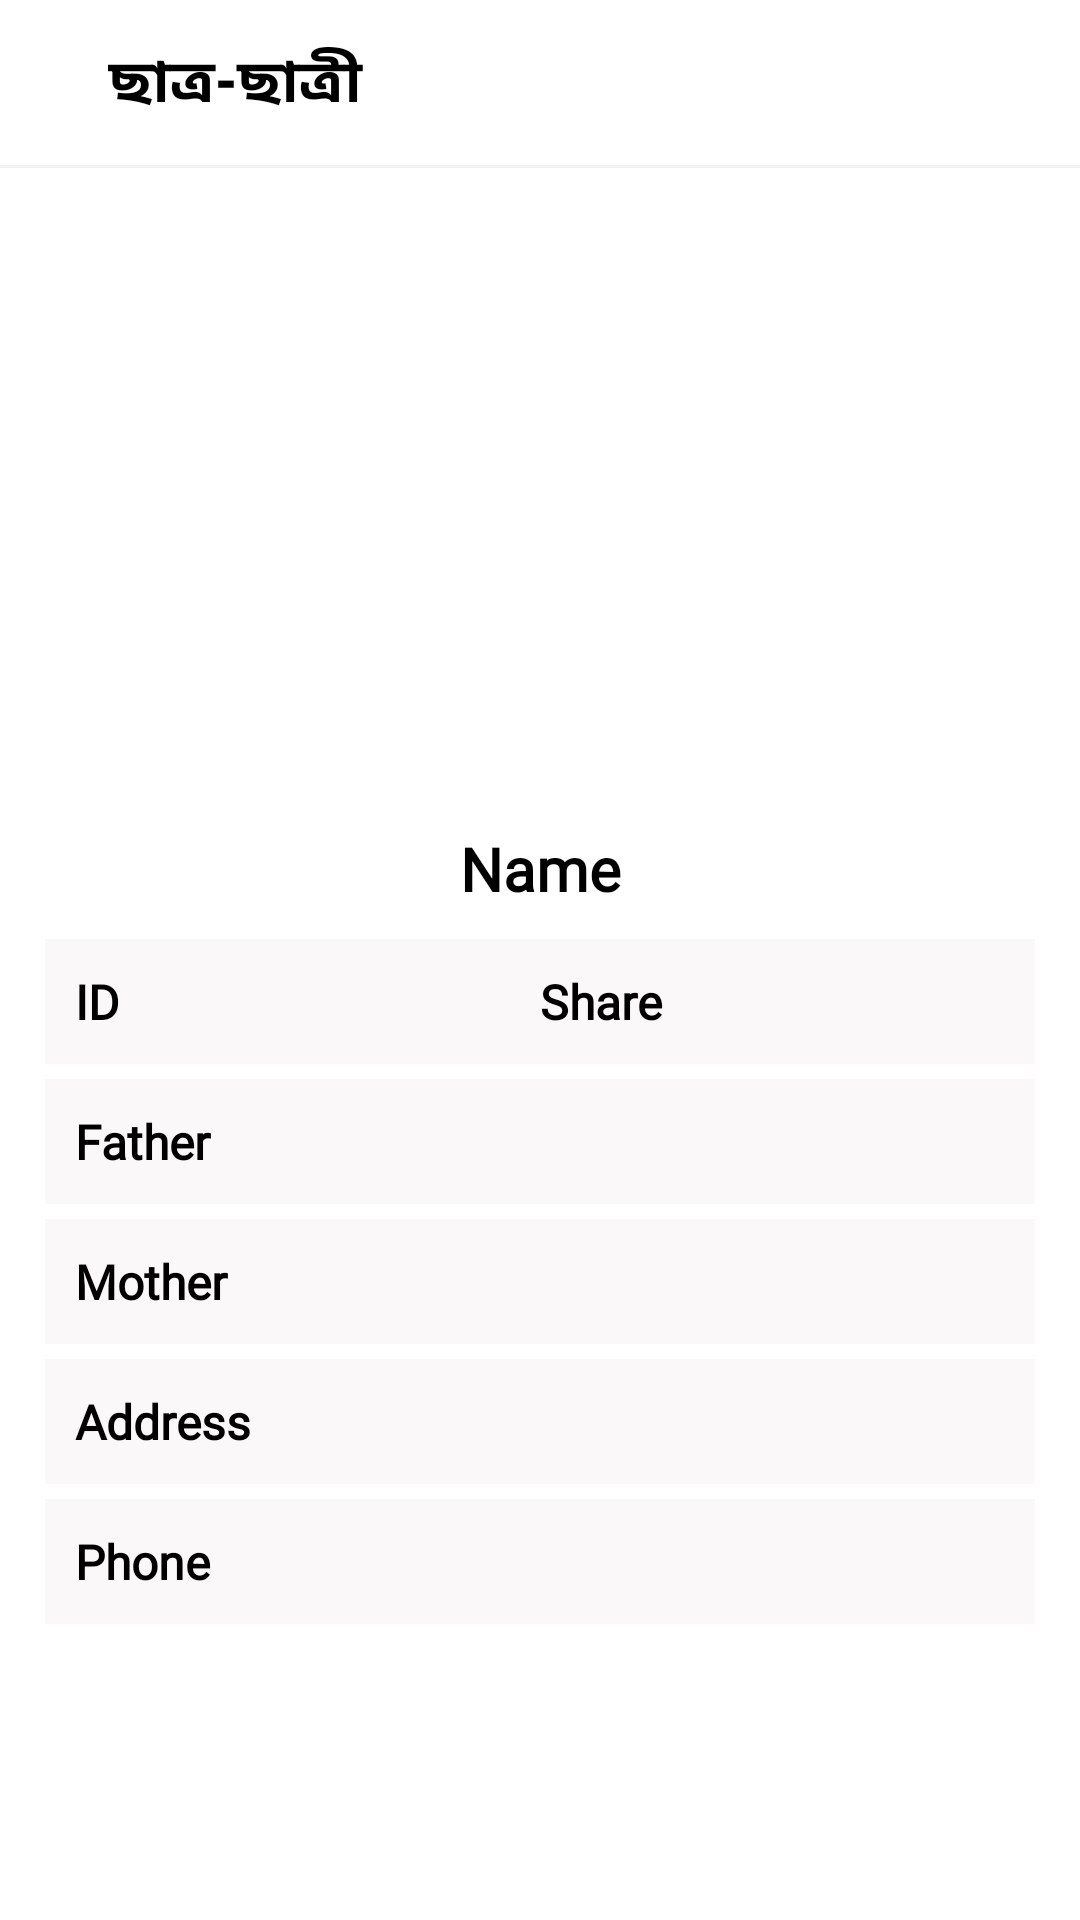

The Android layout XML behind this screen, and the referenced resources:
<!-- AndroidManifest.xml: application theme Theme.Madrasah -->
<!-- res/layout/student_details.xml -->
<?xml version="1.0" encoding="utf-8"?>
<RelativeLayout xmlns:android="http://schemas.android.com/apk/res/android"
    xmlns:app="http://schemas.android.com/apk/res-auto"
    xmlns:tools="http://schemas.android.com/tools"
    android:layout_width="match_parent"
    android:layout_height="match_parent"
    tools:context=".StudentDetails"
    >

    <LinearLayout
        android:id="@+id/toolbar"
        android:layout_width="match_parent"
        android:layout_height="55dp"
        android:orientation="horizontal"
        android:gravity="center_vertical"
        style="@style/CARD_BACKGROUND"
        >

        <ImageView
            android:id="@+id/backPres"
            android:layout_width="wrap_content"
            android:layout_height="wrap_content"
            android:src="@drawable/ic_back"
            style="@style/ICON_COLOR"
            android:layout_marginLeft="18dp"
            android:layout_marginRight="18dp"
            />


        <TextView
            android:id="@+id/stName"
            android:layout_width="match_parent"
            android:layout_height="wrap_content"
            android:text="ছাত্র-ছাত্রী"
            style="@style/TEXT_COLOR"
            android:fontFamily="@font/kalpurush"
            android:textSize="20sp"
            android:textStyle="bold"
            />

    </LinearLayout>
    <View
        android:id="@+id/dividar"
        android:layout_width="match_parent"
        android:layout_height="1dp"
        style="@style/VIEW_BACKGROUND"
        android:layout_below="@id/toolbar"
        />


    <ScrollView
        android:layout_width="match_parent"
        android:layout_height="match_parent"
        android:scrollbars="none"
        android:layout_below="@id/dividar"
        android:padding="15dp"
        >

        <LinearLayout
            android:layout_width="match_parent"
            android:layout_height="match_parent"
            android:orientation="vertical"
            >

            <ImageView
                android:id="@+id/nameImage"
                android:layout_width="match_parent"
                android:layout_height="200dp"
                android:src="@drawable/placeholder"
                />

            <TextView
                android:id="@+id/detailsName"
                android:layout_width="match_parent"
                android:layout_height="wrap_content"
                android:text="Name"
                style="@style/TEXT_COLOR"
                android:textSize="20sp"
                android:textStyle="bold"
                android:gravity="center"
                android:fontFamily="@font/kalpurush"
                android:layout_marginTop="5dp"
                />

            <LinearLayout
                android:layout_width="match_parent"
                android:layout_height="match_parent"
                android:orientation="horizontal"
                android:weightSum="10"
                style="@style/BACKGROUND_SHAP"
                android:padding="10dp"
                android:layout_marginTop="10dp"
                >

                <TextView
                    android:id="@+id/detailsRoll"
                    android:layout_width="match_parent"
                    android:layout_height="wrap_content"
                    android:text="ID"
                    style="@style/TEXT_COLOR"
                    android:textSize="16sp"
                    android:layout_weight="5"
                    android:fontFamily="@font/kalpurush"
                    android:textStyle="bold"
                    />

                <TextView
                    android:id="@+id/detailsClass"
                    android:layout_width="match_parent"
                    android:layout_height="wrap_content"
                    android:text="Share"
                    style="@style/TEXT_COLOR"
                    android:textSize="16sp"
                    android:layout_weight="5"
                    android:textStyle="bold"
                    android:fontFamily="@font/kalpurush"
                    />

            </LinearLayout>


            <TextView
                android:id="@+id/detailsFathers"
                android:layout_width="match_parent"
                android:layout_height="wrap_content"
                android:text="Father"
                android:textSize="16sp"
                android:fontFamily="@font/kalpurush"
                android:layout_marginTop="5dp"
                style="@style/TEXT_BACKGROUND_SHAP"
                android:padding="10dp"
                android:textStyle="bold"
                />

            <TextView
                android:id="@+id/detailsMothers"
                android:layout_width="match_parent"
                android:layout_height="wrap_content"
                android:text="Mother"
                android:textSize="16sp"
                android:fontFamily="@font/kalpurush"
                android:layout_marginTop="5dp"
                style="@style/TEXT_BACKGROUND_SHAP"
                android:padding="10dp"
                android:textStyle="bold"
                />

            <TextView
                android:id="@+id/detailsAddress"
                android:layout_width="match_parent"
                android:layout_height="wrap_content"
                android:text="Address"
                android:textSize="16sp"
                android:fontFamily="@font/kalpurush"
                android:layout_marginTop="5dp"
                style="@style/TEXT_BACKGROUND_SHAP"
                android:padding="10dp"
                android:textStyle="bold"
                />

            <TextView
                android:id="@+id/detailsPhone"
                android:layout_width="match_parent"
                android:layout_height="wrap_content"
                android:text="Phone"
                android:textSize="16sp"
                android:fontFamily="@font/kalpurush"
                android:layout_marginTop="5dp"
                style="@style/TEXT_BACKGROUND_SHAP"
                android:padding="10dp"
                android:textStyle="bold"
                />



        </LinearLayout>

    </ScrollView>


</RelativeLayout>
<!-- resources referenced by this layout -->
<resources>
  <style name="BACKGROUND_SHAP">
          <item name="android:background">#FBF8F9</item>
      </style>
  <style name="CARD_BACKGROUND">
          <item name="android:background">@color/white</item>
      </style>
  <style name="ICON_COLOR">
          <item name="android:tint">@color/black</item>
      </style>
  <style name="TEXT_BACKGROUND_SHAP">
          <item name="android:textColor">@color/black</item>
          <item name="android:background">#FBF8F9</item>
      </style>
  <style name="TEXT_COLOR">
          <item name="android:textColor">@color/black</item>
      </style>
  <style name="VIEW_BACKGROUND">
          <item name="android:background">#F2F2F2</item>
      </style>
  <style name="Theme.Madrasah" parent="Theme.MaterialComponents.DayNight.NoActionBar">
          
          <item name="colorPrimary">@color/purple_500</item>
          <item name="colorPrimaryVariant">@color/white</item>
          <item name="colorOnPrimary">@color/white</item>
          
          <item name="colorSecondary">@color/teal_200</item>
          <item name="colorSecondaryVariant">@color/teal_700</item>
          <item name="colorOnSecondary">@color/black</item>
          
          <item name="android:statusBarColor">?attr/colorPrimaryVariant</item>
          
          <item name="android:windowLightStatusBar">true</item>
      </style>
  <color name="white">#FFFFFFFF</color>
  <color name="black">#FF000000</color>
  <color name="purple_500">#D32E2E</color>
  <color name="teal_200">#FF03DAC5</color>
  <color name="teal_700">#FF018786</color>
</resources>
